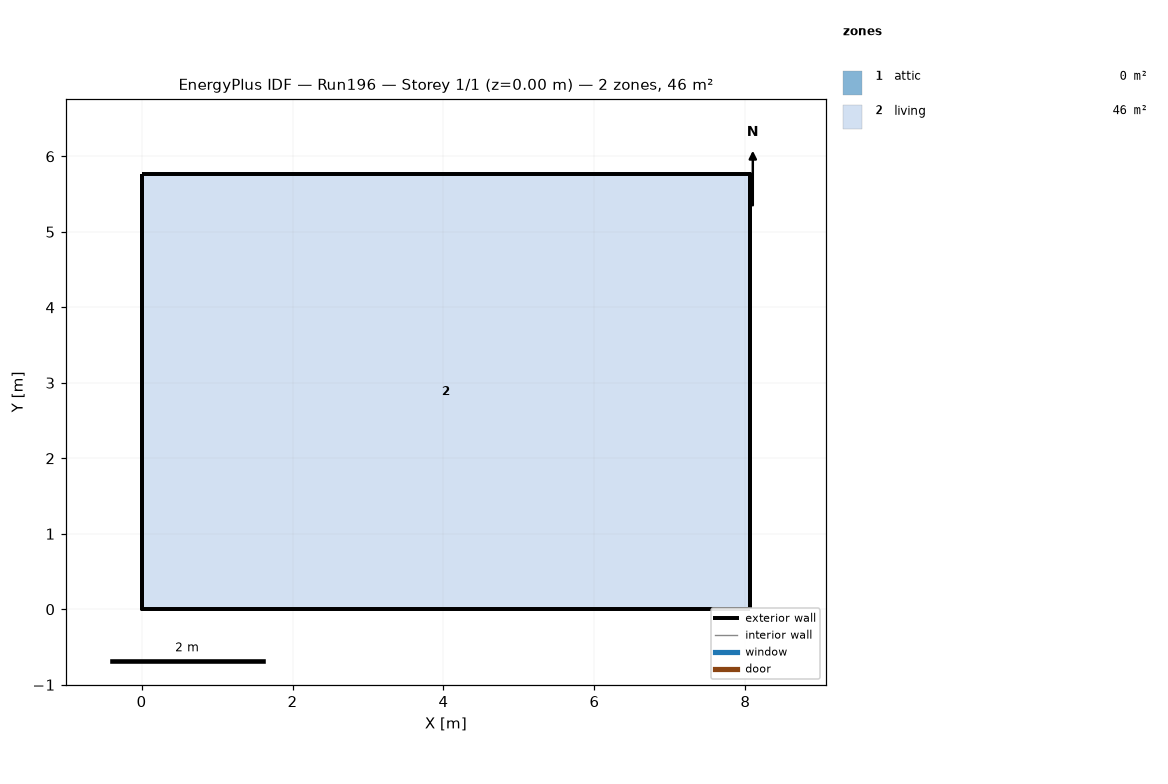
=== STOREY PLAN SPEC (per zone: floor XY polygon, exterior-wall plan segments, windows/doors) ===
zone 1: attic  (0.0 m²)
  exterior wall: (8.06, 0.00) – (8.06, 5.76) – (8.06, 2.88)  [8.6 m]
  exterior wall: (0.00, 5.76) – (0.00, 0.00) – (0.00, 2.88)  [8.6 m]
zone 2: living  (46.5 m²)
  floor: (0.00, 0.00) (0.00, 5.76) (8.06, 5.76) (8.06, 0.00)
  exterior wall: (0.00, 0.00) – (8.06, 0.00)  [8.1 m]
  exterior wall: (8.06, 0.00) – (8.06, 5.76)  [5.8 m]
  exterior wall: (8.06, 5.76) – (0.00, 5.76)  [8.1 m]
  exterior wall: (0.00, 5.76) – (0.00, 0.00)  [5.8 m]

=== DERIVED (storey summary) ===
Building: Run196
Storey: 1 of 1  (floor level z = 0.00 m)
Storey gross floor area: 46.5 m²
Zones on this storey: 2
  - attic: floor 0.0 m²; exterior wall 17.3 m (7.9 m²); WWR 0.0%
  - living: floor 46.5 m²; exterior wall 27.6 m (101.1 m²); WWR 0.0%
Zone adjacency: (none detected)